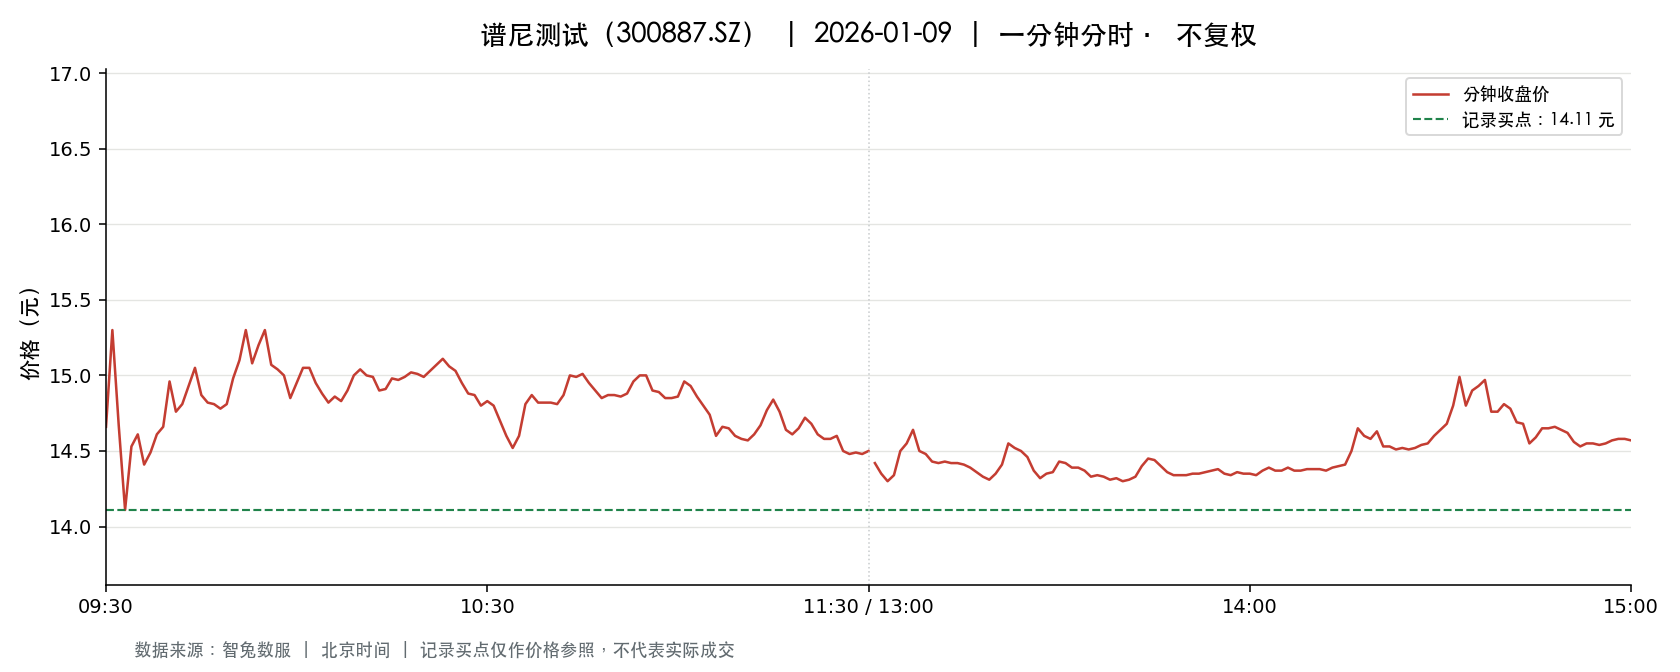

The file beside this chart, header and first rows:
t, o, h, l, c, v, a, pc, sf
2026-01-09 09:30:00, 14.66, 14.66, 14.66, 14.66, 24314, 35644529, 15.97, 0.0
2026-01-09 09:31:00, 14.7, 15.37, 14.7, 15.3, 46427, 69161894, 14.66, 0.0
2026-01-09 09:32:00, 15.37, 15.43, 14.66, 14.67, 42492, 63610654, 15.3, 0.0
2026-01-09 09:33:00, 14.6, 14.6, 14.01, 14.11, 46246, 66192389, 14.67, 0.0
2026-01-09 09:34:00, 14.11, 14.53, 14.0, 14.53, 26773, 38017738, 14.11, 0.0
2026-01-09 09:35:00, 14.6, 14.62, 14.5, 14.61, 23841, 34673347, 14.53, 0.0
2026-01-09 09:36:00, 14.6, 14.61, 14.41, 14.41, 15479, 22511670, 14.61, 0.0
2026-01-09 09:37:00, 14.4, 14.49, 14.39, 14.49, 11626, 16754221, 14.41, 0.0
2026-01-09 09:38:00, 14.47, 14.61, 14.47, 14.61, 10857, 15787109, 14.49, 0.0
2026-01-09 09:39:00, 14.56, 14.66, 14.47, 14.66, 9336, 13590568, 14.61, 0.0
2026-01-09 09:40:00, 14.67, 14.96, 14.67, 14.96, 7133, 10551370, 14.66, 0.0
2026-01-09 09:41:00, 14.96, 14.96, 14.76, 14.76, 18257, 27162087, 14.96, 0.0
2026-01-09 09:42:00, 14.76, 14.82, 14.73, 14.81, 5780, 8532522, 14.76, 0.0
2026-01-09 09:43:00, 14.81, 14.97, 14.81, 14.93, 9095, 13553814, 14.81, 0.0
2026-01-09 09:44:00, 14.95, 15.07, 14.95, 15.05, 10544, 15831916, 14.93, 0.0
2026-01-09 09:45:00, 15.03, 15.03, 14.87, 14.87, 10413, 15597224, 15.05, 0.0
2026-01-09 09:46:00, 14.86, 14.86, 14.78, 14.82, 8679, 12864843, 14.87, 0.0
2026-01-09 09:47:00, 14.82, 14.82, 14.8, 14.81, 6210, 9197702, 14.82, 0.0
2026-01-09 09:48:00, 14.8, 14.81, 14.77, 14.78, 5413, 8005643, 14.81, 0.0
2026-01-09 09:49:00, 14.79, 14.81, 14.78, 14.81, 6122, 9054041, 14.78, 0.0
2026-01-09 09:50:00, 14.82, 14.99, 14.82, 14.98, 5280, 7875419, 14.81, 0.0
2026-01-09 09:51:00, 15.0, 15.1, 15.0, 15.1, 6736, 10130383, 14.98, 0.0
2026-01-09 09:52:00, 15.1, 15.3, 15.1, 15.3, 8973, 13655544, 15.1, 0.0
2026-01-09 09:53:00, 15.28, 15.28, 15.0, 15.08, 13136, 19866682, 15.3, 0.0
2026-01-09 09:54:00, 15.08, 15.2, 15.06, 15.2, 5111, 7738055, 15.08, 0.0
2026-01-09 09:55:00, 15.2, 15.3, 15.2, 15.3, 5328, 8112587, 15.2, 0.0
2026-01-09 09:56:00, 15.3, 15.3, 15.05, 15.07, 10633, 16166218, 15.3, 0.0
2026-01-09 09:57:00, 15.05, 15.07, 15.0, 15.04, 6547, 9836166, 15.07, 0.0
2026-01-09 09:58:00, 15.04, 15.04, 15.0, 15.0, 6483, 9734745, 15.04, 0.0
2026-01-09 09:59:00, 15.0, 15.0, 14.85, 14.85, 7689, 11471901, 15.0, 0.0
2026-01-09 10:00:00, 14.83, 14.95, 14.82, 14.95, 3775, 5609464, 14.85, 0.0
2026-01-09 10:01:00, 14.94, 15.06, 14.94, 15.05, 3639, 5456578, 14.95, 0.0
2026-01-09 10:02:00, 15.06, 15.1, 15.05, 15.05, 4448, 6705888, 15.05, 0.0
2026-01-09 10:03:00, 15.04, 15.04, 14.95, 14.95, 5114, 7668883, 15.05, 0.0
2026-01-09 10:04:00, 14.95, 14.95, 14.88, 14.88, 6702, 10004561, 14.95, 0.0
2026-01-09 10:05:00, 14.87, 14.87, 14.81, 14.82, 7468, 11079205, 14.88, 0.0
2026-01-09 10:06:00, 14.82, 14.86, 14.81, 14.86, 4526, 6712839, 14.82, 0.0
2026-01-09 10:07:00, 14.85, 14.86, 14.83, 14.83, 5552, 8244056, 14.86, 0.0
2026-01-09 10:08:00, 14.85, 14.9, 14.83, 14.9, 4051, 6019119, 14.83, 0.0
2026-01-09 10:09:00, 14.9, 15.0, 14.9, 15.0, 1801, 2693889, 14.9, 0.0
2026-01-09 10:10:00, 14.99, 15.04, 14.99, 15.04, 4123, 6188543, 15.0, 0.0
2026-01-09 10:11:00, 15.05, 15.06, 15.0, 15.0, 5787, 8700180, 15.04, 0.0
2026-01-09 10:12:00, 15.01, 15.04, 14.99, 14.99, 4706, 7066291, 15.0, 0.0
2026-01-09 10:13:00, 14.98, 14.99, 14.88, 14.9, 3156, 4712168, 14.99, 0.0
2026-01-09 10:14:00, 14.88, 14.93, 14.88, 14.91, 2849, 4246561, 14.9, 0.0
2026-01-09 10:15:00, 14.91, 14.98, 14.9, 14.98, 2348, 3508898, 14.91, 0.0
2026-01-09 10:16:00, 14.98, 15.02, 14.97, 14.97, 3357, 5030986, 14.98, 0.0
2026-01-09 10:17:00, 14.96, 14.99, 14.95, 14.99, 1793, 2685067, 14.97, 0.0
2026-01-09 10:18:00, 15.0, 15.02, 14.99, 15.02, 2263, 3397703, 14.99, 0.0
2026-01-09 10:19:00, 15.02, 15.02, 15.0, 15.01, 2485, 3729164, 15.02, 0.0
2026-01-09 10:20:00, 15.0, 15.01, 14.99, 14.99, 2558, 3838780, 15.01, 0.0
2026-01-09 10:21:00, 15.0, 15.03, 15.0, 15.03, 2901, 4353118, 14.99, 0.0
2026-01-09 10:22:00, 15.03, 15.07, 15.02, 15.07, 1765, 2654438, 15.03, 0.0
2026-01-09 10:23:00, 15.05, 15.13, 15.05, 15.11, 2190, 3305614, 15.07, 0.0
2026-01-09 10:24:00, 15.13, 15.17, 15.06, 15.06, 4696, 7100831, 15.11, 0.0
2026-01-09 10:25:00, 15.06, 15.08, 15.03, 15.03, 3325, 5007202, 15.06, 0.0
2026-01-09 10:26:00, 15.02, 15.02, 14.95, 14.95, 4482, 6716253, 15.03, 0.0
2026-01-09 10:27:00, 14.94, 14.94, 14.87, 14.88, 4570, 6807780, 14.95, 0.0
2026-01-09 10:28:00, 14.88, 14.9, 14.87, 14.87, 4078, 6066754, 14.88, 0.0
2026-01-09 10:29:00, 14.87, 14.87, 14.8, 14.8, 8613, 12767341, 14.87, 0.0
... 181 more rows
